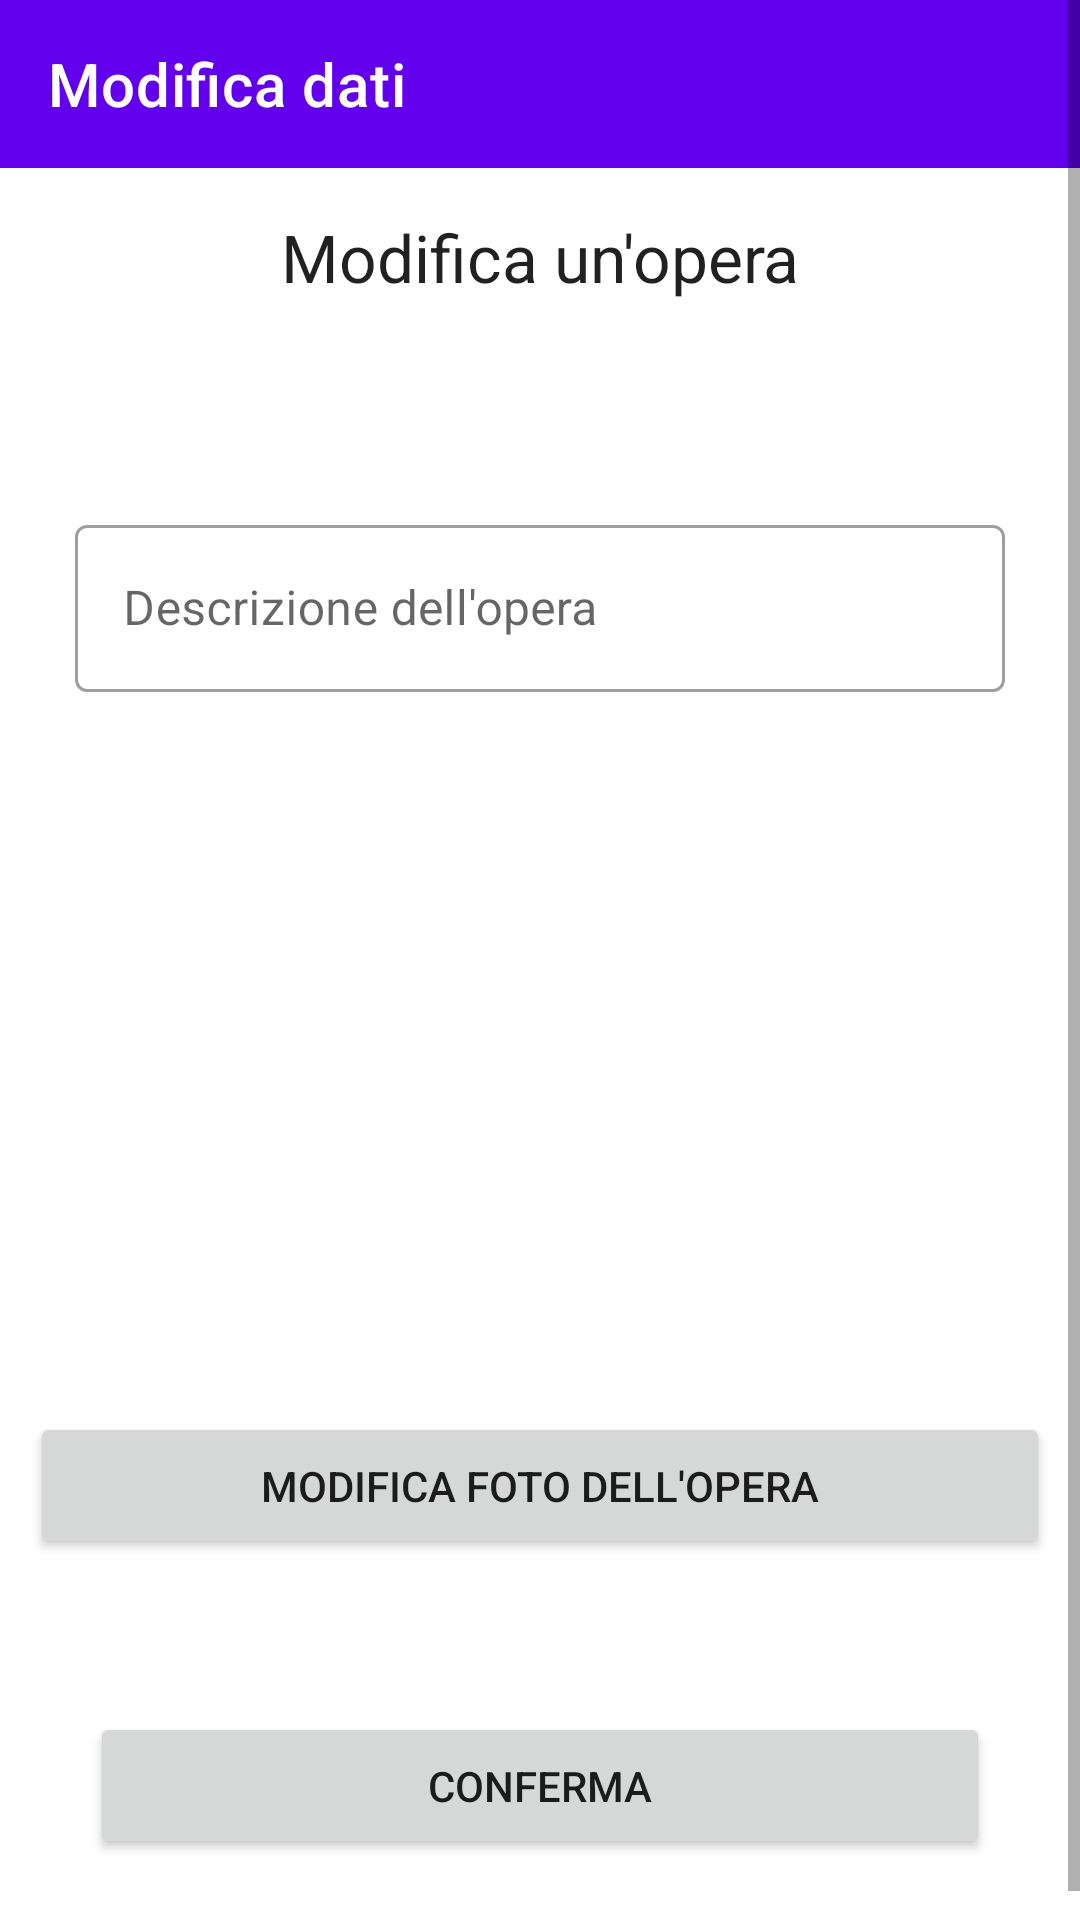

Produce the Android XML layout that renders to this screen, including the resource entries it uses.
<!-- AndroidManifest.xml: application theme Theme.ECultureToolBakers -->
<!-- res/layout/activity_modifica_opera_ricerca.xml -->
<?xml version="1.0" encoding="utf-8"?>
<ScrollView
    xmlns:android="http://schemas.android.com/apk/res/android"
    xmlns:app="http://schemas.android.com/apk/res-auto"
    xmlns:tools="http://schemas.android.com/tools"
    android:layout_width="match_parent"
    android:layout_height="match_parent"
    android:orientation="vertical"
    android:fillViewport="true"
    android:id="@+id/ScrollView">

    <androidx.constraintlayout.widget.ConstraintLayout
        android:layout_width="match_parent"
        android:layout_height="match_parent"
        tools:context=".ModificaOperaRicerca">



        <com.google.android.material.appbar.AppBarLayout
            android:id="@+id/appBarLayout"
            android:layout_width="match_parent"
            android:layout_height="wrap_content"
            app:layout_constraintEnd_toEndOf="parent"
            app:layout_constraintTop_toTopOf="parent">

            <androidx.appcompat.widget.Toolbar
                android:id="@+id/toolbar"
                android:layout_width="match_parent"
                android:layout_height="wrap_content"
                app:titleTextColor="@color/white"
                android:background="@color/purple_500"
                android:elevation="4dp"
                android:minHeight="?attr/actionBarSize"
                app:title="@string/modifica_dati" />
        </com.google.android.material.appbar.AppBarLayout>


        <TextView
            android:id="@+id/textView2"
            style="@android:style/TextAppearance.Large"
            android:layout_width="match_parent"
            android:layout_height="wrap_content"
            android:text="@string/modificaOperaTitolo"
            android:layout_margin="15dp"
            android:gravity="center"
            app:layout_constraintEnd_toEndOf="parent"
            app:layout_constraintStart_toStartOf="parent"
            app:layout_constraintTop_toBottomOf="@+id/appBarLayout" />

        <TextView
            android:id="@+id/nomeOpera"
            style="@android:style/TextAppearance.Large"
            android:layout_width="match_parent"
            android:layout_height="wrap_content"
            android:text=""
            android:layout_margin="15dp"
            android:gravity="center"
            app:layout_constraintEnd_toEndOf="parent"
            app:layout_constraintStart_toStartOf="parent"
            app:layout_constraintTop_toBottomOf="@+id/textView2" />
        
        <com.google.android.material.textfield.TextInputLayout
            style="@style/Widget.MaterialComponents.TextInputLayout.OutlinedBox"
            android:layout_width="match_parent"
            android:layout_height="wrap_content"
            android:id="@+id/infoOpera"
            android:padding="10dp"
            app:layout_constraintTop_toBottomOf="@+id/nomeOpera"
            android:layout_margin="15dp">

            <com.google.android.material.textfield.TextInputEditText
                android:layout_width="match_parent"
                android:layout_height="wrap_content"
                android:minHeight="48dp"
                android:hint="@string/hintDescrizioneOpera" />

        </com.google.android.material.textfield.TextInputLayout>

        <RelativeLayout
            android:id="@+id/Relative"
            android:layout_width="match_parent"
            android:layout_height="300dp"
            app:layout_constraintTop_toBottomOf="@+id/infoOpera">

            <ImageView
                android:id="@+id/fotoOpera2"
                android:layout_width="match_parent"
                android:layout_height="200dp"
                android:layout_marginStart="10dp"
                android:layout_marginTop="10dp"
                android:layout_marginEnd="10dp"
                android:layout_marginBottom="10dp"
                app:layout_constraintTop_toTopOf="parent"></ImageView>


            <Button
                android:id="@+id/addFoto"
                android:layout_width="match_parent"
                android:layout_height="wrap_content"
                android:layout_below="@+id/fotoOpera2"
                android:layout_marginStart="10dp"
                android:layout_margin="10dp"
                android:padding="15dp"
                android:text="@string/modificaFotoOpera" />
        </RelativeLayout>

        <Button
            android:id="@+id/buttonConferma"
            android:layout_width="match_parent"
            android:layout_height="wrap_content"
            android:layout_margin="30dp"
            android:padding="15dp"
            android:text="@string/conferma"
            app:layout_constraintBottom_toBottomOf="parent"
            app:layout_constraintEnd_toEndOf="parent"
            app:layout_constraintTop_toBottomOf="@+id/Relative"
            app:layout_constraintVertical_bias="0.0" />

    </androidx.constraintlayout.widget.ConstraintLayout>
</ScrollView>
<!-- resources referenced by this layout -->
<resources>
  <string name="conferma">Conferma</string>
  <string name="hintDescrizioneOpera">Descrizione dell\'opera</string>
  <string name="hintNomeOpera">Nome dell\'opera</string>
  <string name="modificaFotoOpera">Modifica foto dell\'opera</string>
  <string name="modificaOperaTitolo">Modifica un\'opera</string>
  <string name="modifica_dati">Modifica dati</string>
  <style name="Theme.ECultureToolBakers" parent="Theme.MaterialComponents.DayNight.NoActionBar">
          
          <item name="colorPrimary">@color/purple_500</item>
          <item name="colorPrimaryVariant">@color/purple_700</item>
          <item name="colorOnPrimary">@color/white</item>
          
          <item name="colorSecondary">@color/teal_200</item>
          <item name="colorSecondaryVariant">@color/teal_700</item>
          <item name="colorOnSecondary">@color/black</item>
          
          <item name="android:statusBarColor" tools:targetApi="l">?attr/colorPrimaryVariant</item>
          
  
      </style>
  <!-- not gathered from this repository: default colours our renderer supplied (Android Studio template values) -->
  <color name="purple_500">#FF6200EE</color>
  <color name="purple_700">#FF3700B3</color>
  <color name="teal_200">#FF03DAC5</color>
  <color name="teal_700">#FF018786</color>
  <color name="black">#FF000000</color>
  <color name="white">#FFFFFFFF</color>
</resources>
